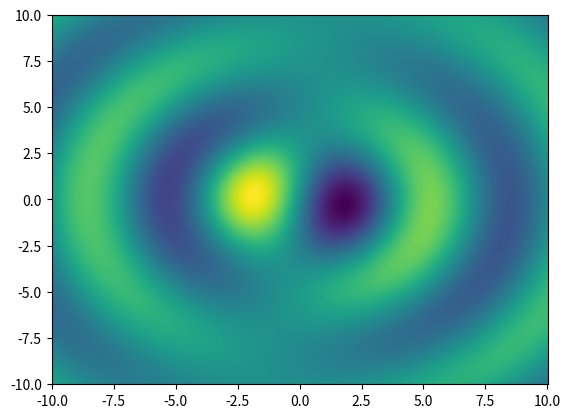

Python code for this plot: (Note: this script raises an exception after producing the figure.)
import numpy as np
import matplotlib.pyplot as plt
from scipy import special as sp 
from mpl_toolkits.mplot3d import Axes3D
from matplotlib import cm 


ks = 1 #not sure how to define this component of the wavevector
w = 1

def A_x(x,y,z,t):
    #assuming beam is traveling along x axis hence A_x. Thus s depends on y,z 
    return np.real(sp.jv(1, ks*np.sqrt(y**2+z**2))*np.e**(1j * 1 * np.arctan2(z,y))*np.exp(-1j*w*t))

y = np.linspace(-10,10,1000)
z = np.linspace(-10,10,1000)

Y,Z = np.meshgrid(y,z)

# plt.figure()
# plt.pcolor(Y,Z, A_x(0, Y,Z))

plt.figure()
plt.pcolor(Y,Z, A_x(0, Y, Z, 3))  


## make the surface plot 
fig = plt.figure()
ax = fig.gca(projection='3d')
# Plot the surface.
surf = ax.plot_surface( Y, Z, A_x(0,Y,Z, 3), cmap=cm.coolwarm)

plt.show() 
